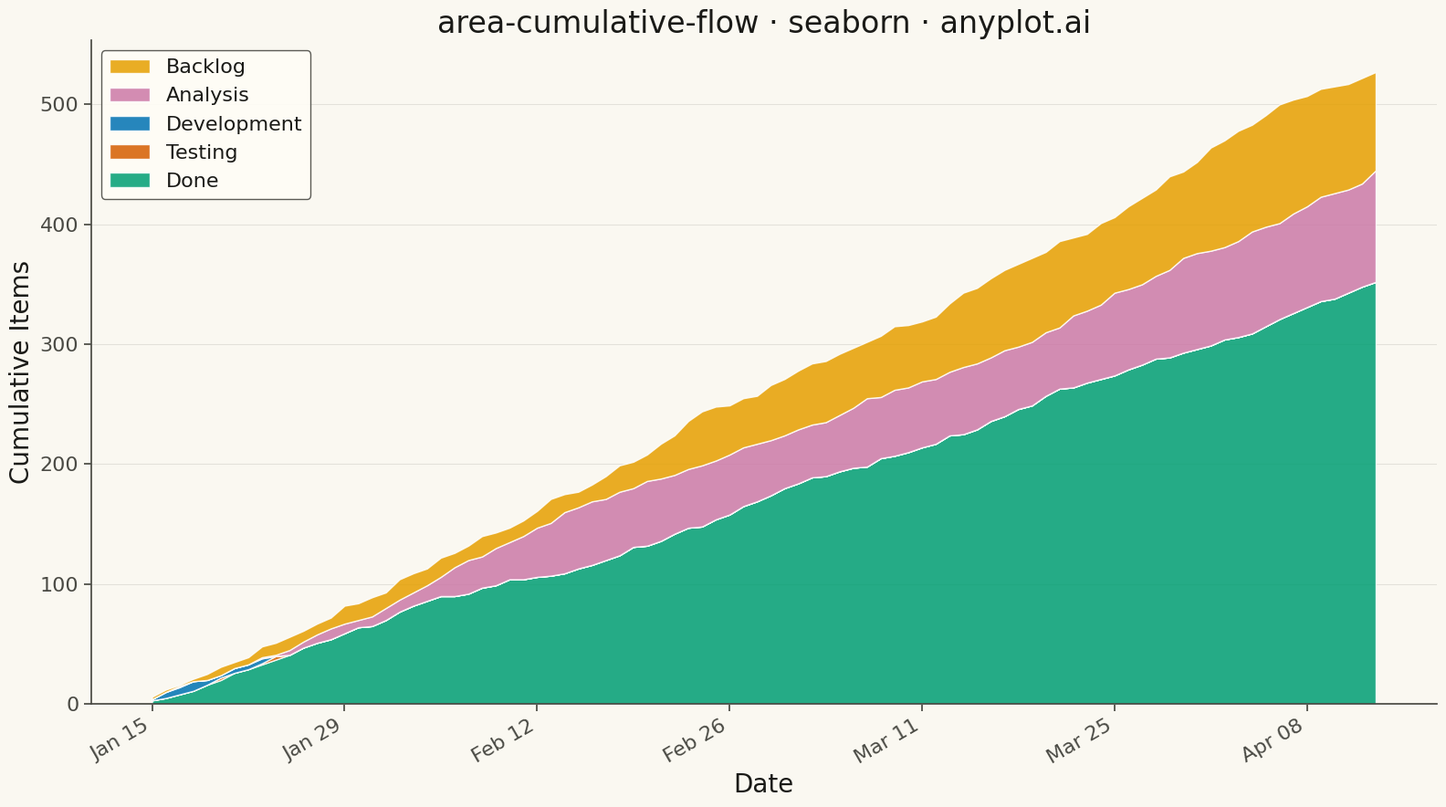

Source code (Python):
"""anyplot.ai
area-cumulative-flow: Cumulative Flow Diagram for Workflow Analytics
Library: seaborn | Python 3.13
Quality: pending | Created: 2026-05-07
"""

import os

import matplotlib.dates as mdates
import matplotlib.pyplot as plt
import numpy as np
import pandas as pd
import seaborn as sns


# Theme tokens
THEME = os.getenv("ANYPLOT_THEME", "light")
PAGE_BG = "#FAF8F1" if THEME == "light" else "#1A1A17"
ELEVATED_BG = "#FFFDF6" if THEME == "light" else "#242420"
INK = "#1A1A17" if THEME == "light" else "#F0EFE8"
INK_SOFT = "#4A4A44" if THEME == "light" else "#B8B7B0"

OKABE_ITO = ["#009E73", "#D55E00", "#0072B2", "#CC79A7", "#E69F00"]

sns.set_theme(
    style="ticks",
    rc={
        "figure.facecolor": PAGE_BG,
        "axes.facecolor": PAGE_BG,
        "axes.edgecolor": INK_SOFT,
        "axes.labelcolor": INK,
        "text.color": INK,
        "xtick.color": INK_SOFT,
        "ytick.color": INK_SOFT,
        "grid.color": INK,
        "grid.alpha": 0.10,
        "legend.facecolor": ELEVATED_BG,
        "legend.edgecolor": INK_SOFT,
    },
)

# Data — 90-day Kanban board simulation
np.random.seed(42)
n_days = 90
dates = pd.date_range("2024-01-15", periods=n_days, freq="D")

# Cumulative items entering each stage (each stage lags and is capped by upstream)
arrivals = np.random.poisson(6, n_days)
backlog_cum = np.cumsum(arrivals).astype(float)

analysis_cum = np.minimum(backlog_cum, np.cumsum(np.random.poisson(5, n_days)).astype(float))
dev_cum = np.minimum(analysis_cum, np.cumsum(np.random.poisson(4, n_days)).astype(float))
testing_cum = np.minimum(dev_cum, np.cumsum(np.random.poisson(4, n_days)).astype(float))
done_cum = np.minimum(testing_cum, np.cumsum(np.random.poisson(4, n_days)).astype(float))

# WIP per stage: vertical band height = items currently in that stage
done_wip = done_cum
testing_wip = testing_cum - done_cum
dev_wip = dev_cum - testing_cum
analysis_wip = analysis_cum - dev_cum
backlog_wip = backlog_cum - analysis_cum

# Plot — stack from bottom (Done) to top (Backlog) per CFD convention
fig, ax = plt.subplots(figsize=(16, 9), facecolor=PAGE_BG)
ax.set_facecolor(PAGE_BG)

stage_labels = ["Done", "Testing", "Development", "Analysis", "Backlog"]
ax.stackplot(
    dates, done_wip, testing_wip, dev_wip, analysis_wip, backlog_wip, labels=stage_labels, colors=OKABE_ITO, alpha=0.85
)

# Style
ax.set_xlabel("Date", fontsize=20, color=INK)
ax.set_ylabel("Cumulative Items", fontsize=20, color=INK)
ax.set_title("area-cumulative-flow · seaborn · anyplot.ai", fontsize=24, fontweight="medium", color=INK)

ax.tick_params(axis="both", labelsize=16, colors=INK_SOFT)
ax.xaxis.set_major_formatter(mdates.DateFormatter("%b %d"))
ax.xaxis.set_major_locator(mdates.WeekdayLocator(byweekday=0, interval=2))
plt.setp(ax.xaxis.get_majorticklabels(), rotation=30, ha="right")

ax.spines["top"].set_visible(False)
ax.spines["right"].set_visible(False)
ax.spines["left"].set_color(INK_SOFT)
ax.spines["bottom"].set_color(INK_SOFT)

ax.yaxis.grid(True, alpha=0.10, linewidth=0.8, color=INK)

# Legend in visual order — Backlog at top matches its position in the chart
handles, labels = ax.get_legend_handles_labels()
ax.legend(
    handles[::-1],
    labels[::-1],
    loc="upper left",
    fontsize=16,
    framealpha=0.9,
    facecolor=ELEVATED_BG,
    edgecolor=INK_SOFT,
    labelcolor=INK,
)

plt.tight_layout()
plt.savefig(f"plot-{THEME}.png", dpi=300, bbox_inches="tight", facecolor=PAGE_BG)
